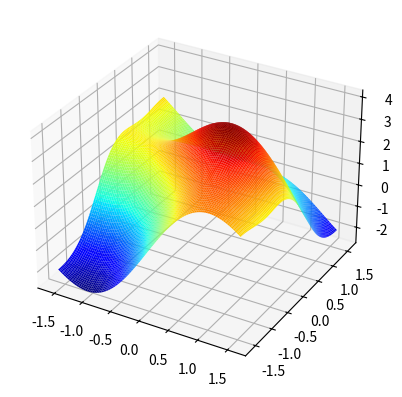

This figure's Python source:
import numpy as np
import matplotlib.pyplot as plt
from mpl_toolkits.mplot3d import Axes3D
X = np.linspace(-1.57,1.57,100)
X,Y = np.meshgrid(X,X)
Z = np.sin(2*X)+1.5*np.cos(Y)**4+2*np.cos(X+Y)

print(X,Y,Z)
fig = plt.figure()
ax = fig.add_subplot(111, projection='3d') 
surf=ax.plot_surface(X,Y,Z,rstride=1,cstride=1,linewidth=0,cmap='jet')
plt.show()
